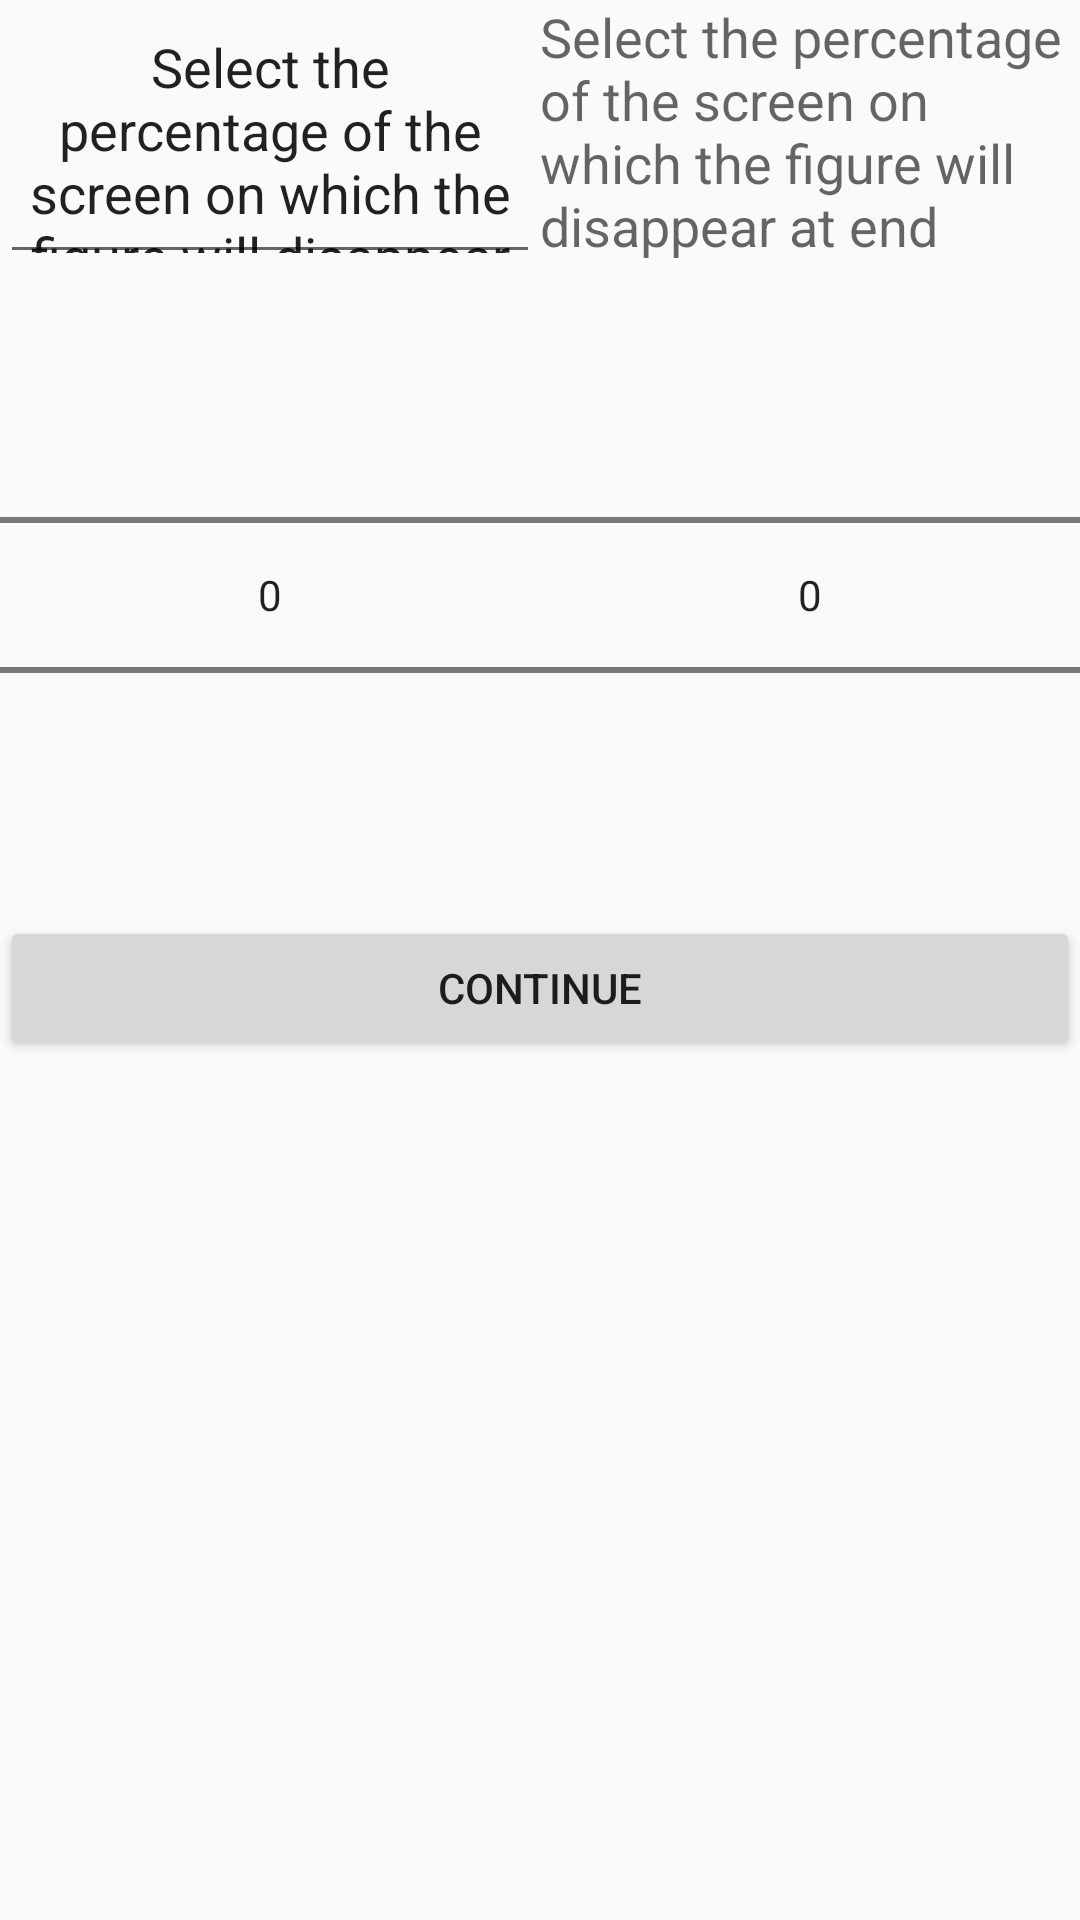

Android layout source for this screen:
<!-- AndroidManifest.xml: application theme AppTheme -->
<!-- res/layout/activity_selecciona_desaparece.xml -->
<?xml version="1.0" encoding="utf-8"?>
<RelativeLayout xmlns:android="http://schemas.android.com/apk/res/android"
    xmlns:app="http://schemas.android.com/apk/res-auto"
    xmlns:tools="http://schemas.android.com/tools"
    android:layout_width="match_parent"
    android:layout_height="match_parent">

    <ScrollView
        android:layout_width="match_parent"
        android:layout_height="match_parent">

        <LinearLayout
            android:layout_width="match_parent"
            android:layout_height="match_parent"
            android:orientation="vertical">

            <LinearLayout
                android:layout_width="match_parent"
                android:layout_height="match_parent"
                android:layout_weight="2"
                android:orientation="horizontal">

                <LinearLayout
                    android:layout_width="0dp"
                    android:layout_height="match_parent"
                    android:layout_weight="1"
                    android:orientation="vertical">

                    <LinearLayout
                        android:layout_width="match_parent"
                        android:layout_height="0dp"
                        android:layout_weight="0.3"
                        android:gravity="center"
                        android:orientation="vertical">

                        <TextView
                            android:id="@+id/editText"
                            style="@android:style/Widget.AutoCompleteTextView"
                            android:layout_width="match_parent"
                            android:layout_height="match_parent"
                            android:layout_weight="0.5"
                            android:ems="10"
                            android:gravity="center"
                            android:inputType="none"
                            android:text="@string/selecciona_donde_desaparecera_el_objeto_inicio"
                            android:textAppearance="@android:style/TextAppearance.Material.Medium" />
                    </LinearLayout>

                    <LinearLayout
                        android:layout_width="match_parent"
                        android:layout_height="0dp"
                        android:layout_weight="0.7"
                        android:gravity="center"
                        android:orientation="horizontal">

                        <NumberPicker
                            android:id="@+id/picker_desaparece_inicio"
                            android:layout_width="wrap_content"
                            android:layout_height="wrap_content"
                            android:layout_weight="1"
                            android:orientation="horizontal"></NumberPicker>
                    </LinearLayout>

                </LinearLayout>

                <LinearLayout
                    android:layout_width="0dp"
                    android:layout_height="match_parent"
                    android:layout_weight="1"
                    android:orientation="vertical">

                    <LinearLayout
                        android:layout_width="match_parent"
                        android:layout_height="0dp"
                        android:layout_weight="0.3"
                        android:gravity="center"
                        android:orientation="vertical">

                        <TextView
                            android:id="@+id/textView2"
                            android:layout_width="match_parent"
                            android:layout_height="match_parent"
                            android:layout_weight="0.5"
                            android:text="@string/selecciona_donde_desaparecera_el_objeto_final"
                            android:textAppearance="@android:style/TextAppearance.Material.Medium" />
                    </LinearLayout>

                    <LinearLayout
                        android:layout_width="match_parent"
                        android:layout_height="0dp"
                        android:layout_weight="0.7"
                        android:gravity="center"
                        android:orientation="horizontal">

                        <NumberPicker
                            android:id="@+id/picker_desaparece_final"
                            android:layout_width="wrap_content"
                            android:layout_height="wrap_content"
                            android:layout_weight="1" />

                    </LinearLayout>

                </LinearLayout>

            </LinearLayout>

            <Button
                android:id="@+id/button_select"
                android:layout_width="match_parent"
                android:layout_height="wrap_content"
                android:layout_weight="1"
                android:text="@string/continuar" />

        </LinearLayout>
    </ScrollView>

</RelativeLayout>
<!-- resources referenced by this layout -->
<resources>
  <string name="continuar">Continue</string>
  <string name="selecciona_donde_desaparecera_el_objeto_final">Select the percentage of the screen on which the figure will disappear at end</string>
  <string name="selecciona_donde_desaparecera_el_objeto_inicio">Select the percentage of the screen on which the figure will disappear at start</string>
  <style name="AppTheme" parent="Base.Theme.AppCompat.Light.DarkActionBar">
          
          <item name="colorPrimary">@color/colorPrimary</item>
          <item name="colorPrimaryDark">@color/colorPrimaryDark</item>
          <item name="colorAccent">@color/colorAccent</item>
          <item name="android:windowAnimationStyle">@null</item>
      </style>
  <!-- not gathered from this repository: default colours our renderer supplied (Android Studio template values) -->
  <color name="colorPrimary">#FF6200EE</color>
  <color name="colorPrimaryDark">#FF3700B3</color>
  <color name="colorAccent">#FF03DAC5</color>
</resources>
